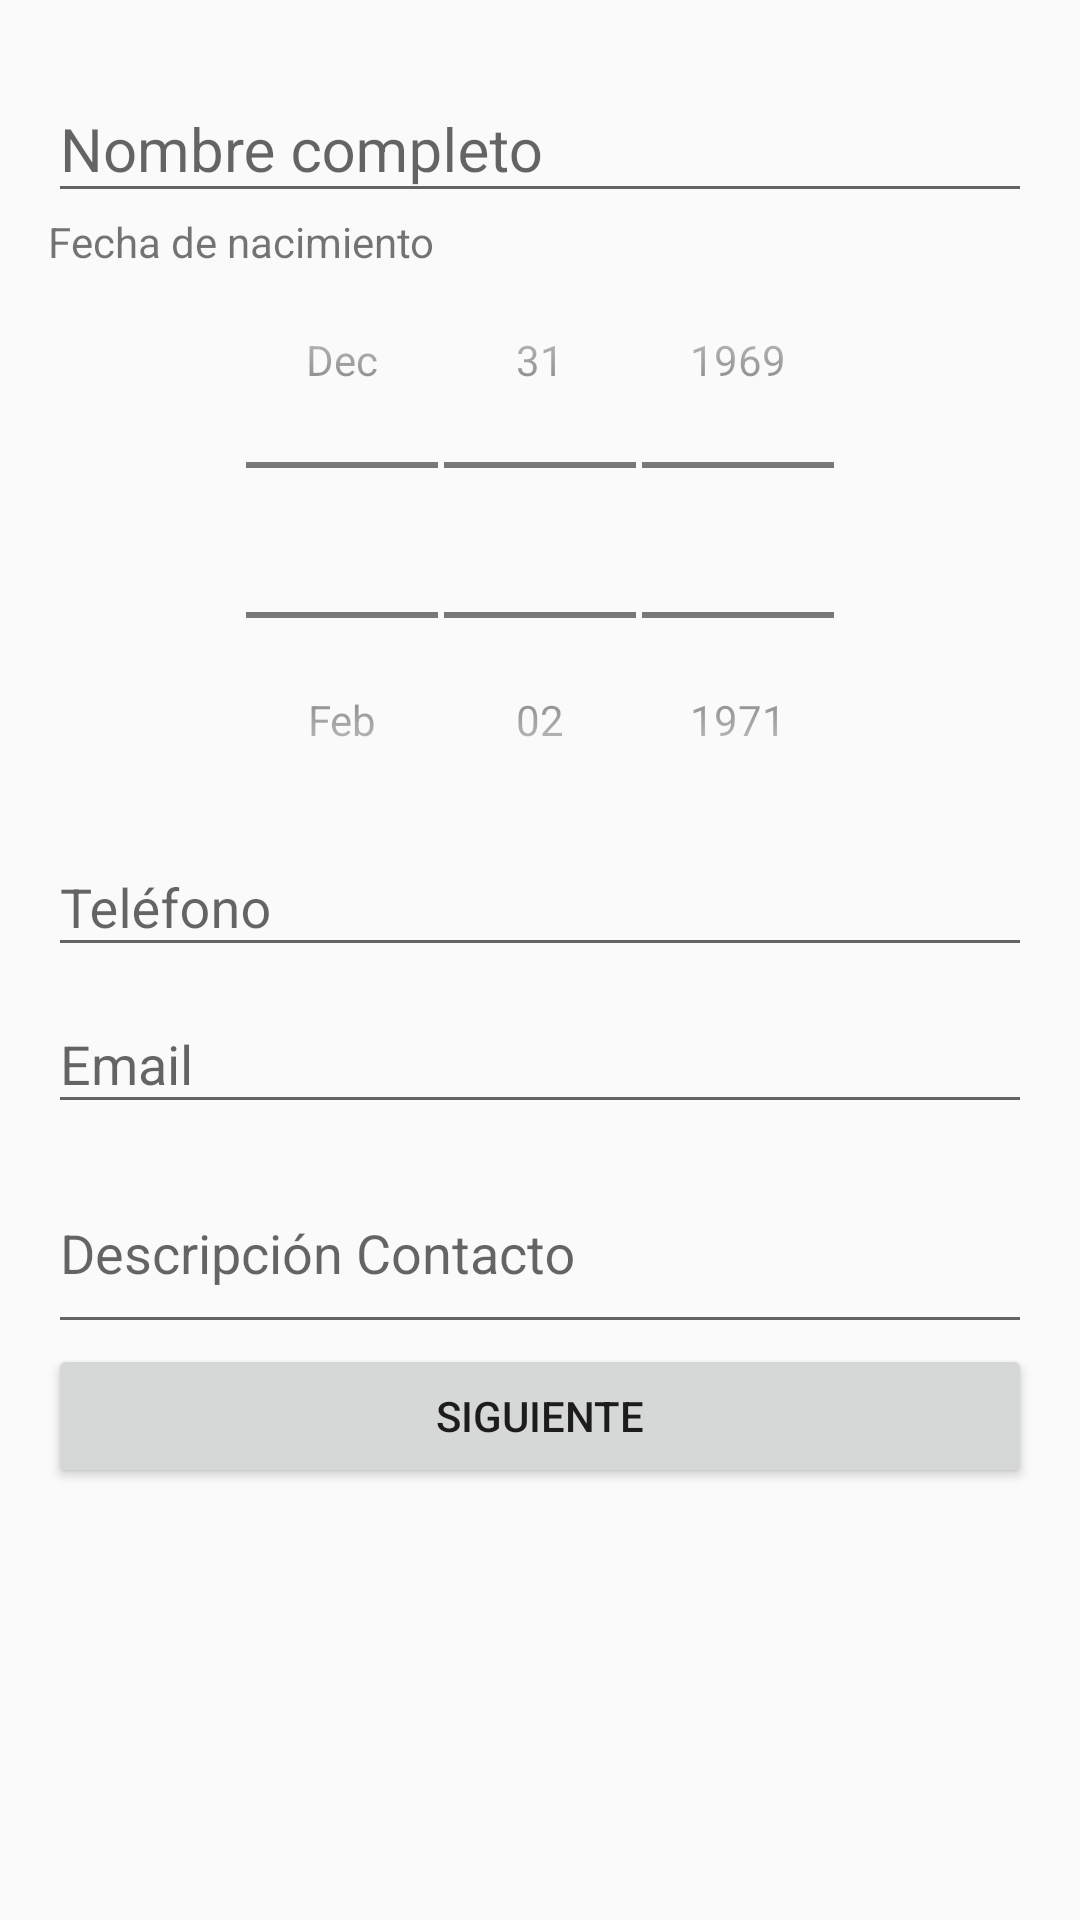

Layout XML and referenced resources for this Android screen:
<!-- AndroidManifest.xml: application theme AppTheme -->
<!-- res/layout/activity_main.xml -->
<?xml version="1.0" encoding="utf-8"?>
<LinearLayout xmlns:android="http://schemas.android.com/apk/res/android"
    xmlns:tools="http://schemas.android.com/tools"
    android:id="@+id/activity_main"
    android:layout_width="match_parent"
    android:layout_height="wrap_content"
    android:paddingBottom="@dimen/activity_vertical_margin"
    android:paddingLeft="@dimen/activity_horizontal_margin"
    android:paddingRight="@dimen/activity_horizontal_margin"
    android:paddingTop="@dimen/activity_vertical_margin"
    tools:context="net.edwinparedes.tarea_3_2.MainActivity"
    android:orientation="vertical"
    android:scrollbars="vertical"
    >

    <android.support.design.widget.TextInputLayout
        android:id="@+id/tilNombreCompleto"
        android:layout_width="match_parent"
        android:layout_height="wrap_content"
        >
        <android.support.design.widget.TextInputEditText
            android:id="@+id/tieNombreCompleto"
            android:layout_width="match_parent"
            android:layout_height="wrap_content"
            android:hint="@string/txtNombreCompleto"
            style="@style/EditTheme"
            />
    </android.support.design.widget.TextInputLayout>


    <TextView
        android:layout_width="match_parent"
        android:layout_height="wrap_content"
        android:text="@string/txtFechaNacimiento"
        android:labelFor="@+id/datFechaNacimiento"
        />
    <DatePicker
        android:id="@+id/datFechaNacimiento"
        android:layout_width="match_parent"
        android:layout_height="wrap_content"

        style="@android:style/Widget.DatePicker">

    </DatePicker>



    <android.support.design.widget.TextInputLayout
        android:id="@+id/tilTelefono"
        android:layout_width="match_parent"
        android:layout_height="wrap_content"
        >
        <android.support.design.widget.TextInputEditText
            android:id="@+id/tieTelefono"
            android:layout_width="match_parent"
            android:layout_height="wrap_content"
            android:hint="@string/txtTelefono"
            />
    </android.support.design.widget.TextInputLayout>

    <android.support.design.widget.TextInputLayout
        android:id="@+id/tilEmail"
        android:layout_width="match_parent"
        android:layout_height="wrap_content"
        >
        <android.support.design.widget.TextInputEditText
            android:id="@+id/tieEmail"
            android:layout_width="match_parent"
            android:layout_height="wrap_content"
            android:hint="@string/txtEmail"
            />
    </android.support.design.widget.TextInputLayout>

    <android.support.design.widget.TextInputLayout
        android:id="@+id/tilDescripcion"
        android:layout_width="match_parent"
        android:layout_height="wrap_content"
        >
        <android.support.design.widget.TextInputEditText
            android:id="@+id/tieDescripcion"
            android:layout_width="match_parent"
            android:layout_height="wrap_content"
            android:hint="@string/txtDescripcion"
            android:lines="2"
            />
    </android.support.design.widget.TextInputLayout>

    <Button

        android:text="@string/btnSiguiente"
        android:layout_width="match_parent"
        android:layout_height="wrap_content"
        android:id="@+id/btnSiguiente"
        android:onClick="onSiguiente"
        />


</LinearLayout>
<!-- resources referenced by this layout -->
<resources>
  <dimen name="activity_horizontal_margin">16dp</dimen>
  <dimen name="activity_vertical_margin">16dp</dimen>
  <string name="btnSiguiente">Siguiente</string>
  <string name="txtDescripcion">Descripción Contacto</string>
  <string name="txtEmail">Email</string>
  <string name="txtFechaNacimiento">Fecha de nacimiento</string>
  <string name="txtNombreCompleto">Nombre completo</string>
  <string name="txtTelefono">Teléfono</string>
  <style name="EditTheme" parent="android:Widget.EditText">
          <item name="android:textSize">@dimen/EditThemeTextSize</item>
      </style>
  <style name="AppTheme" parent="Theme.AppCompat.Light.DarkActionBar">
          
          <item name="colorPrimary">@color/colorPrimary</item>
          <item name="colorPrimaryDark">@color/colorPrimaryDark</item>
          <item name="colorAccent">@color/colorAccent</item>
      </style>
  <dimen name="EditThemeTextSize">20dp</dimen>
  <!-- not gathered from this repository: default colours our renderer supplied (Android Studio template values) -->
  <color name="colorPrimary">#FF6200EE</color>
  <color name="colorPrimaryDark">#FF3700B3</color>
  <color name="colorAccent">#FF03DAC5</color>
</resources>
